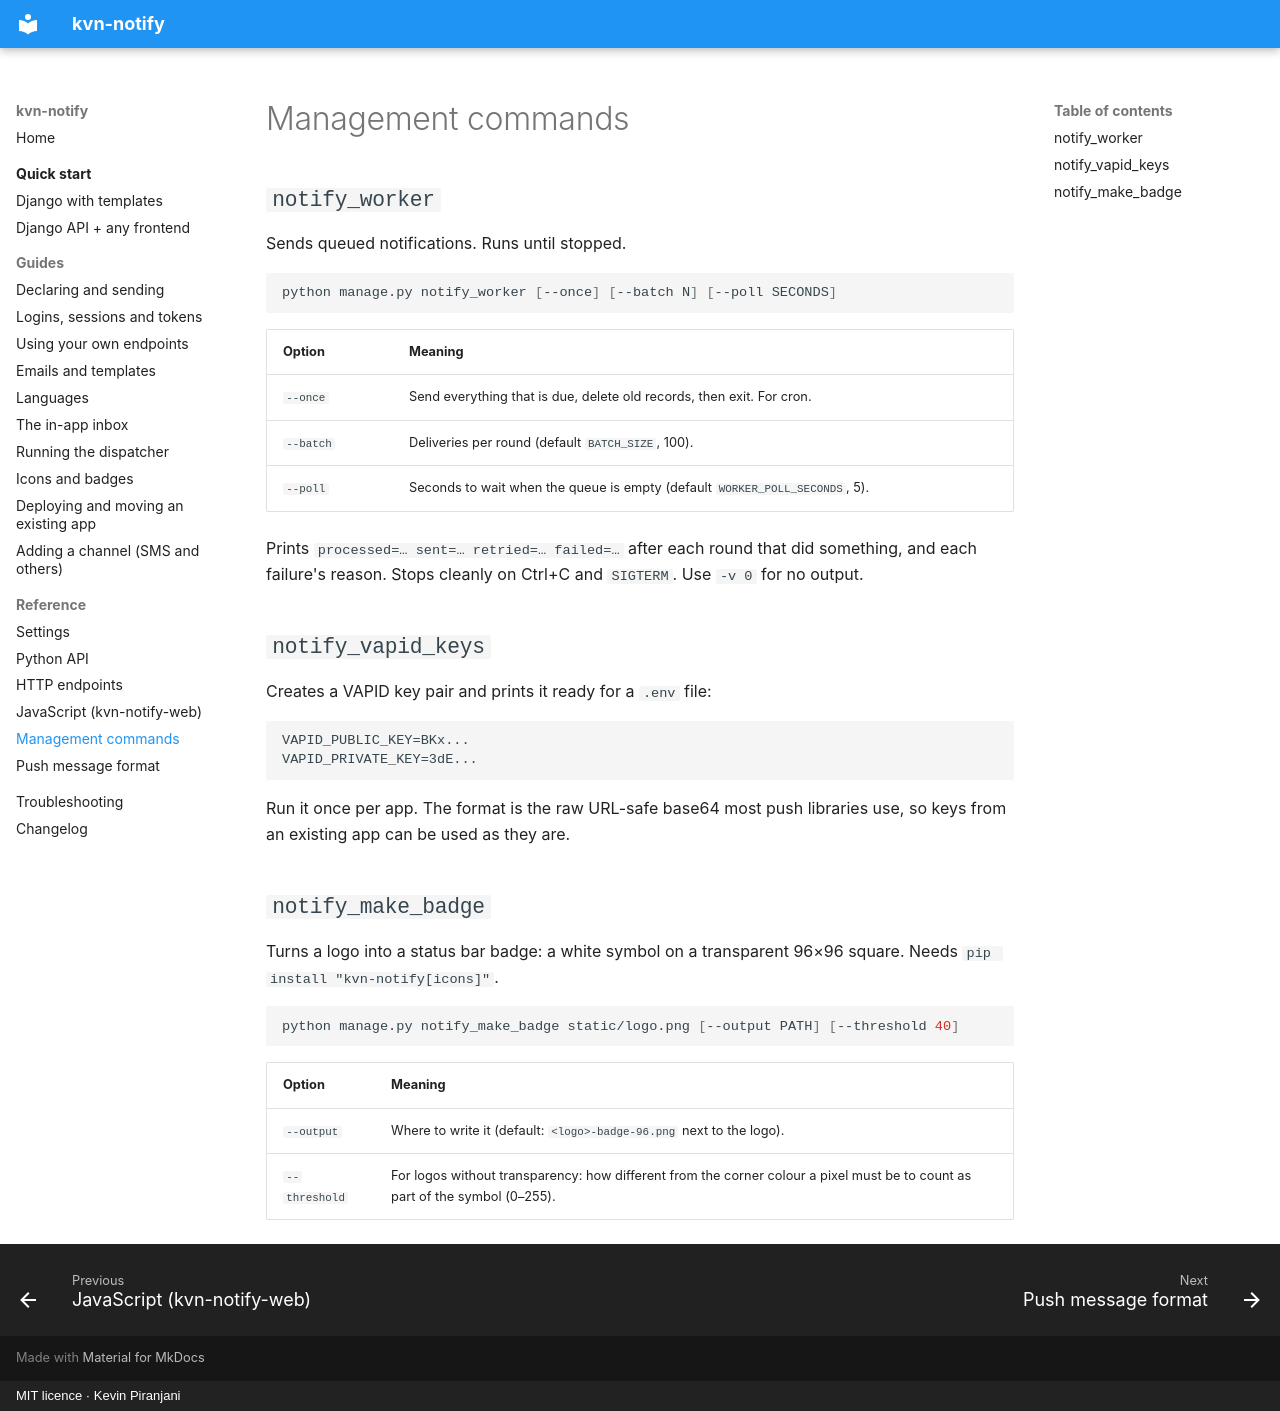

repository: kevinp260/kvn-notify · page: reference/commands/index.html · generator: mkdocs · copyright: MIT licence · Kevin Piranjani

# Management commands

## `notify_worker`

Sends queued notifications. Runs until stopped.

```bash
python manage.py notify_worker [--once] [--batch N] [--poll SECONDS]
```

| Option | Meaning |
| --- | --- |
| `--once` | Send everything that is due, delete old records, then exit. For cron. |
| `--batch` | Deliveries per round (default `BATCH_SIZE`, 100). |
| `--poll` | Seconds to wait when the queue is empty (default `WORKER_POLL_SECONDS`, 5). |

Prints `processed=… sent=… retried=… failed=…` after each round that did something, and each
failure's reason. Stops cleanly on Ctrl+C and `SIGTERM`. Use `-v 0` for no output.

## `notify_vapid_keys`

Creates a VAPID key pair and prints it ready for a `.env` file:

```text
VAPID_PUBLIC_KEY=BKx...
VAPID_PRIVATE_KEY=3dE...
```

Run it once per app. The format is the raw URL-safe base64 most push libraries use, so keys from
an existing app can be used as they are.

## `notify_make_badge`

Turns a logo into a status bar badge: a white symbol on a transparent 96×96 square. Needs
`pip install "kvn-notify[icons]"`.

```bash
python manage.py notify_make_badge static/logo.png [--output PATH] [--threshold 40]
```

| Option | Meaning |
| --- | --- |
| `--output` | Where to write it (default: `<logo>-badge-96.png` next to the logo). |
| `--threshold` | For logos without transparency: how different from the corner colour a pixel must be to count as part of the symbol (0–255). |
